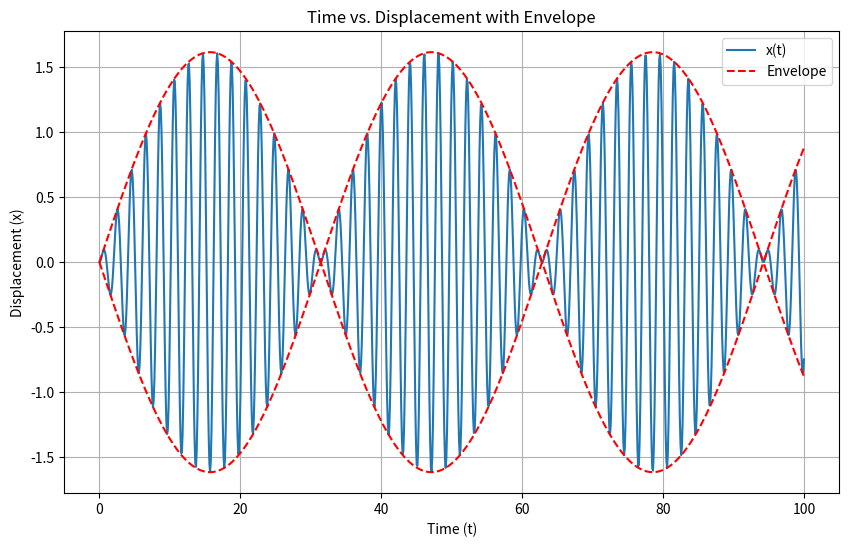
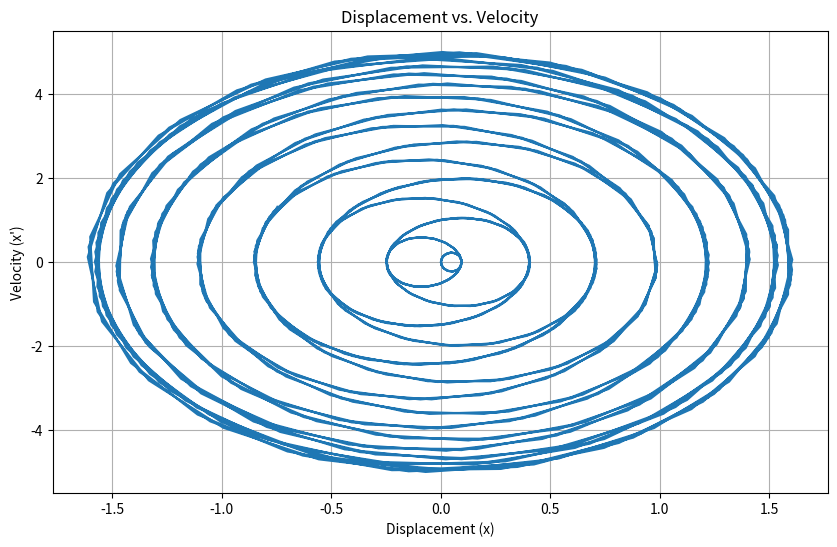

These charts were generated, in order, by the following Python code:
import numpy as np
import matplotlib.pyplot as plt

# Given parameters
F0 = 1
omega = 3
gamma = 3.2
t = np.linspace(0, 100, 1000)

# Solution x(t)
x = (F0 / (omega**2 - gamma**2)) * (np.cos(gamma * t) - np.cos(omega * t))
x_dot = (F0 / (omega**2 - gamma**2)) * (-gamma * np.sin(gamma * t) + omega * np.sin(omega * t))

# Corrected envelope
envelope = np.abs(F0 / (omega**2 - gamma**2)) * np.sqrt(2 - 2 * np.cos((gamma - omega) * t))

# Plot x(t) vs. t with corrected envelope
plt.figure(figsize=(10,6))
plt.plot(t, x, label='x(t)')
plt.plot(t, envelope, 'r--', label='Envelope')
plt.plot(t, -envelope, 'r--')
plt.xlabel('Time (t)')
plt.ylabel('Displacement (x)')
plt.title('Time vs. Displacement with Envelope')
plt.legend()
plt.grid(True)

# Plot x'(t) vs. x(t)
plt.figure(figsize=(10,6))
plt.plot(x, x_dot)
plt.xlabel('Displacement (x)')
plt.ylabel('Velocity (x\')')
plt.title('Displacement vs. Velocity')
plt.grid(True)

plt.show()

